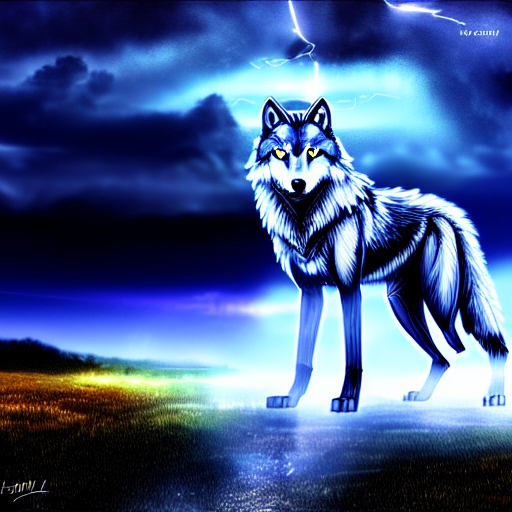
Generation parameters embedded in this image by AUTOMATIC1111 Stable Diffusion web UI or a fork of it (Forge, ...) (PNG 'parameters' text chunk):
Wolf with lightning powers, realistic wolf with lightning glow, wolf, lightning, thunder, high quality, night sky, full moon, fantasy, lifelike, digital painting, smooth, sharp focus, epic
Steps: 150, Sampler: Euler a, CFG scale: 13.5, Seed: 3392741726, Size: 512x512, Model hash: 7460a6fa, Denoising strength: 0.7, First pass size: 0x0